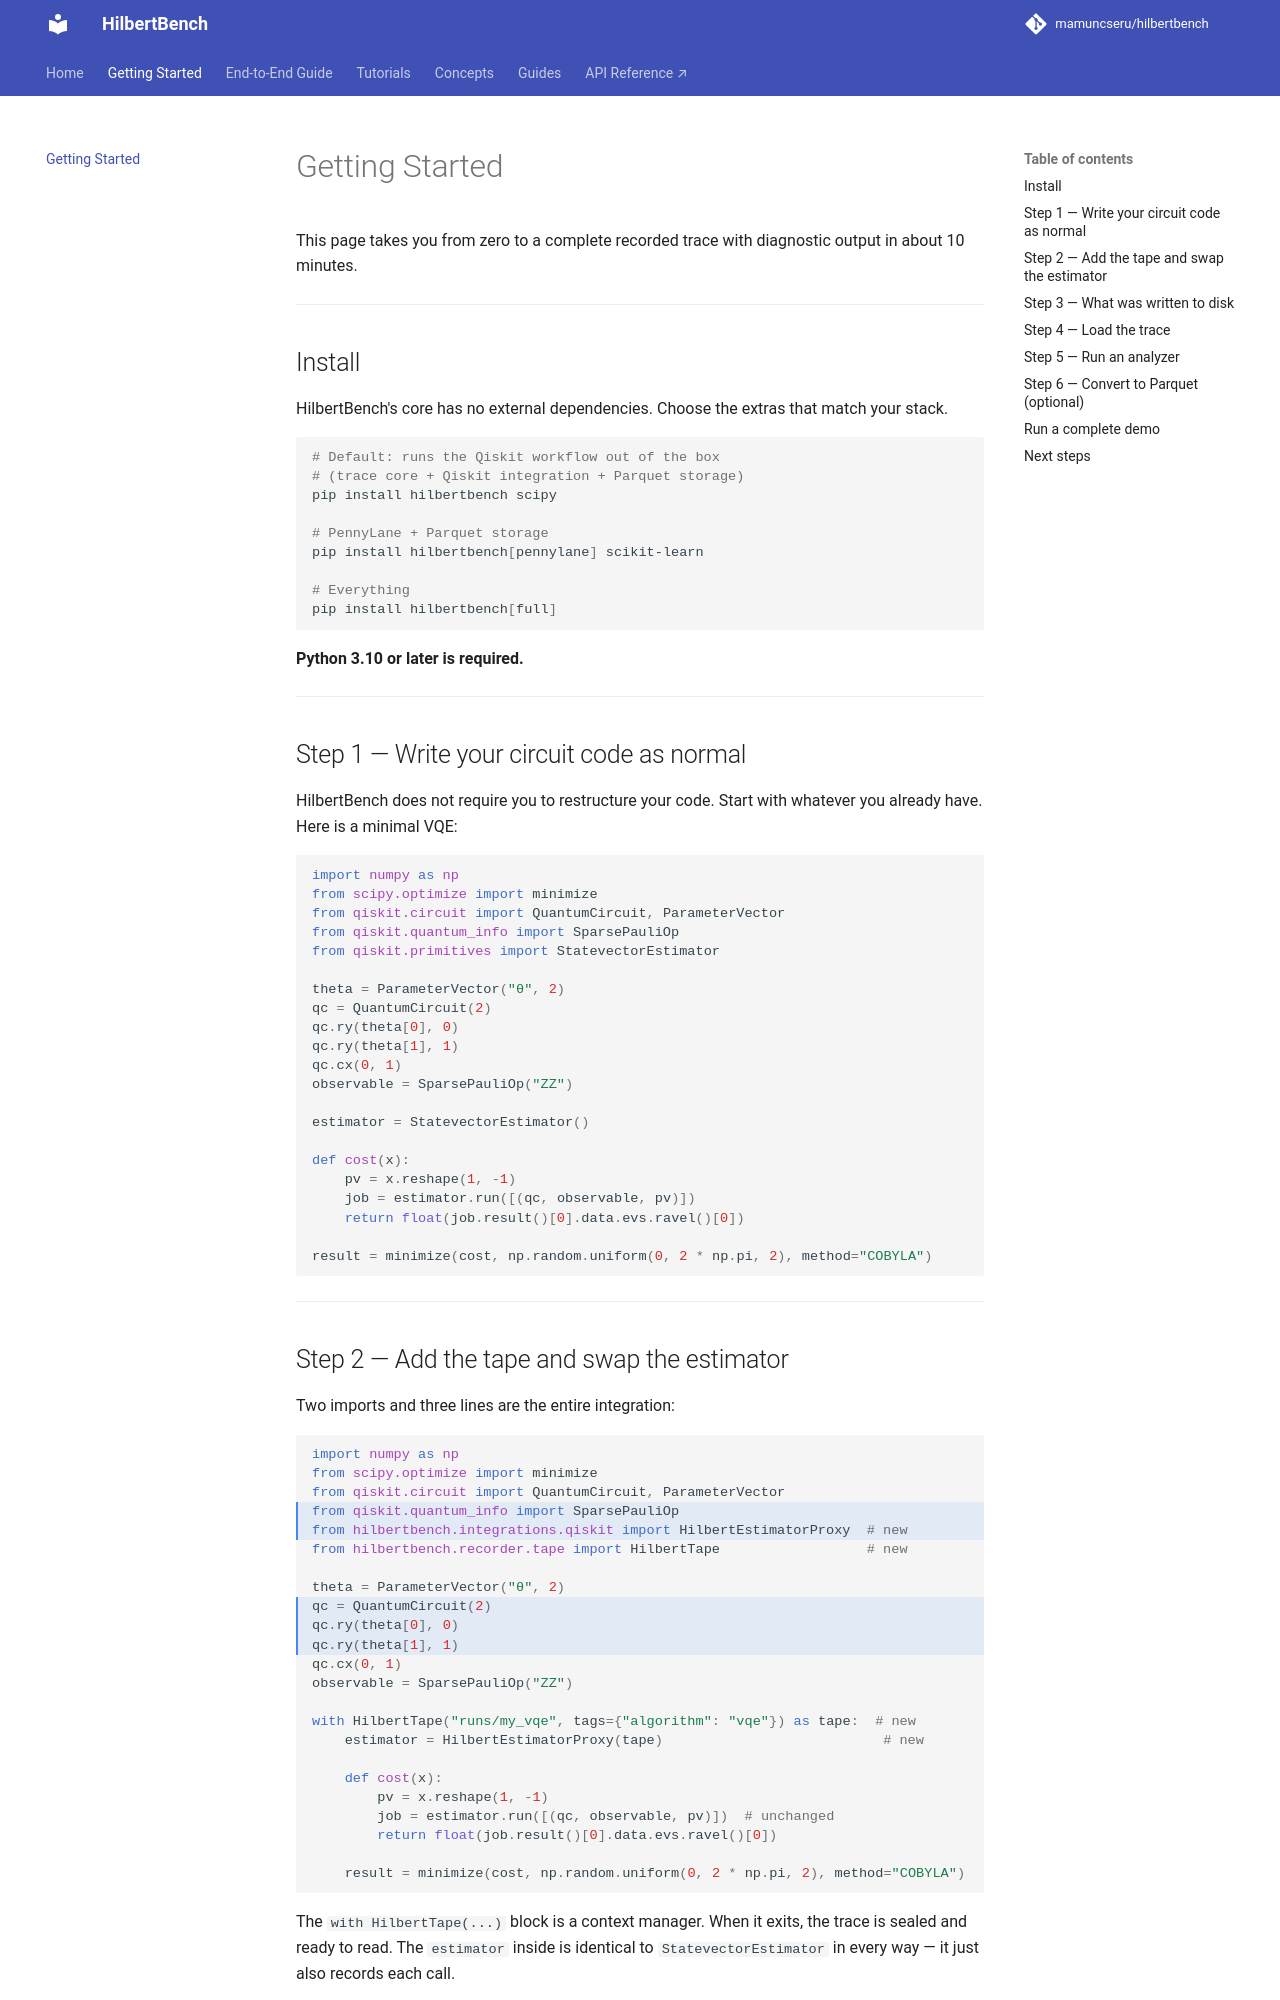

repository: mamuncseru/hilbertbench · page: getting-started/index.html · generator: mkdocs

# Getting Started

This page takes you from zero to a complete recorded trace with diagnostic
output in about 10 minutes.

---

## Install

HilbertBench's core has no external dependencies. Choose the extras that
match your stack.

```bash
# Default: runs the Qiskit workflow out of the box
# (trace core + Qiskit integration + Parquet storage)
pip install hilbertbench scipy

# PennyLane + Parquet storage
pip install hilbertbench[pennylane] scikit-learn

# Everything
pip install hilbertbench[full]
```

**Python 3.10 or later is required.**

---

## Step 1 — Write your circuit code as normal

HilbertBench does not require you to restructure your code. Start with
whatever you already have. Here is a minimal VQE:

```python
import numpy as np
from scipy.optimize import minimize
from qiskit.circuit import QuantumCircuit, ParameterVector
from qiskit.quantum_info import SparsePauliOp
from qiskit.primitives import StatevectorEstimator

theta = ParameterVector("θ", 2)
qc = QuantumCircuit(2)
qc.ry(theta[0], 0)
qc.ry(theta[1], 1)
qc.cx(0, 1)
observable = SparsePauliOp("ZZ")

estimator = StatevectorEstimator()

def cost(x):
    pv = x.reshape(1, -1)
    job = estimator.run([(qc, observable, pv)])
    return float(job.result()[0].data.evs.ravel()[0])

result = minimize(cost, np.random.uniform(0, 2 * np.pi, 2), method="COBYLA")
```

---

## Step 2 — Add the tape and swap the estimator

Two imports and three lines are the entire integration:

```python hl_lines="4 5 9 10 11"
import numpy as np
from scipy.optimize import minimize
from qiskit.circuit import QuantumCircuit, ParameterVector
from qiskit.quantum_info import SparsePauliOp
from hilbertbench.integrations.qiskit import HilbertEstimatorProxy  # new
from hilbertbench.recorder.tape import HilbertTape                  # new

theta = ParameterVector("θ", 2)
qc = QuantumCircuit(2)
qc.ry(theta[0], 0)
qc.ry(theta[1], 1)
qc.cx(0, 1)
observable = SparsePauliOp("ZZ")

with HilbertTape("runs/my_vqe", tags={"algorithm": "vqe"}) as tape:  # new
    estimator = HilbertEstimatorProxy(tape)                           # new

    def cost(x):
        pv = x.reshape(1, -1)
        job = estimator.run([(qc, observable, pv)])  # unchanged
        return float(job.result()[0].data.evs.ravel()[0])

    result = minimize(cost, np.random.uniform(0, 2 * np.pi, 2), method="COBYLA")
```

The `with HilbertTape(...)` block is a context manager. When it exits, the
trace is sealed and ready to read. The `estimator` inside is identical to
`StatevectorEstimator` in every way — it just also records each call.

---
